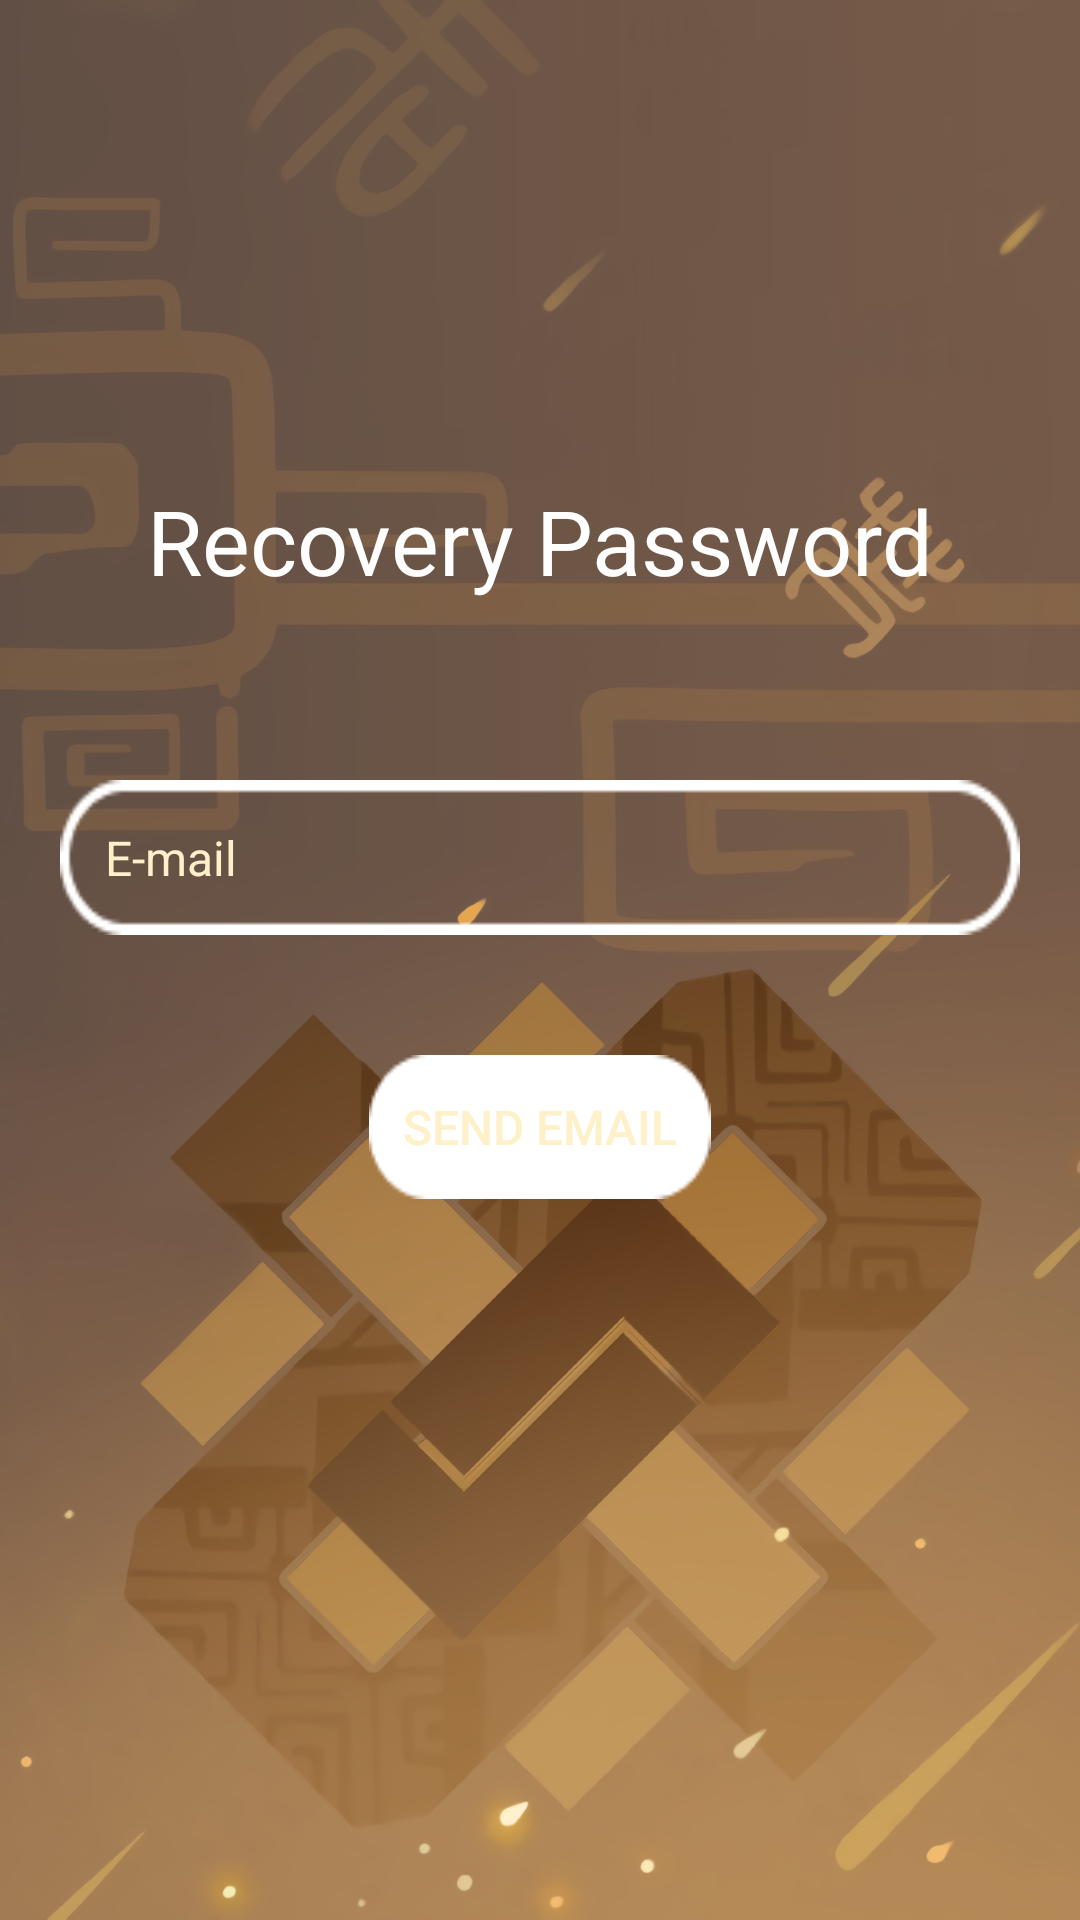

Here is an Android app screen rendered from its layout file. Give the layout XML and the strings, colors and styles it references.
<!-- AndroidManifest.xml: application theme Theme.PaymentApp -->
<!-- res/layout/activity_recovery.xml -->
<?xml version="1.0" encoding="utf-8"?>
<androidx.constraintlayout.widget.ConstraintLayout
    xmlns:android="http://schemas.android.com/apk/res/android"
    xmlns:app="http://schemas.android.com/apk/res-auto"
    xmlns:tools="http://schemas.android.com/tools"
    android:layout_width="match_parent"
    android:layout_height="match_parent"
    tools:context=".ui.RegisterActivity"
    app:layout_anchorGravity="center"
    android:background="@drawable/background">


    <TextView
        android:layout_width="wrap_content"
        android:layout_height="wrap_content"
        android:layout_marginTop="160dp"
        android:text="Recovery Password"
        android:textColor="@color/white"
        android:textSize="30dp"
        app:layout_constraintEnd_toEndOf="parent"
        app:layout_constraintStart_toStartOf="parent"
        app:layout_constraintTop_toTopOf="parent"/>

    <LinearLayout
        android:layout_marginTop="250dp"
        android:layout_width="match_parent"
        android:layout_height="match_parent"
        android:orientation="vertical">

        <com.google.android.material.textfield.TextInputEditText
            android:id="@+id/etNewEmail"
            android:layout_width="match_parent"
            android:layout_height="wrap_content"
            android:background="@drawable/rectangle_12"
            android:padding="15dp"
            android:textColorHint="@color/light_brown"
            android:layout_marginTop="10dp"
            android:layout_marginRight="20dp"
            android:layout_marginLeft="20dp"
            android:hint="E-mail"
            android:textSize="16dp"
            android:textColor="@color/white"/>


        <Button
            android:id="@+id/btnDaftar"
            android:layout_width="wrap_content"
            android:layout_height="wrap_content"
            android:layout_marginTop="40dp"
            android:padding="10dp"
            android:text="send email"
            android:textSize="16dp"
            android:textAlignment="center"
            android:textColor="@color/light_brown"
            android:background="@drawable/rectangle_btn"
            android:layout_gravity="center"/>

    </LinearLayout>



</androidx.constraintlayout.widget.ConstraintLayout>
<!-- resources referenced by this layout -->
<resources>
  <color name="light_brown">#fef0c8</color>
  <color name="white">#FFFFFFFF</color>
  <!-- drawable background: png bitmap (drawable, 514239 bytes) -->
  <!-- drawable rectangle_12: png bitmap (drawable, 836 bytes) -->
  <!-- drawable rectangle_btn: png bitmap (drawable, 676 bytes) -->
  <style name="Theme.PaymentApp" parent="Theme.MaterialComponents.DayNight.NoActionBar">
          
          <item name="colorPrimary">@color/brown</item>
          <item name="colorPrimaryVariant">@color/brown</item>
          <item name="colorOnPrimary">@color/white</item>
          
          <item name="colorSecondary">@color/teal_200</item>
          <item name="colorSecondaryVariant">@color/teal_700</item>
          <item name="colorOnSecondary">@color/black</item>
          
          <item name="android:statusBarColor" tools:targetApi="l">?attr/colorPrimaryVariant</item>
          
      </style>
  <color name="brown">#8d623b</color>
  <color name="teal_200">#FF03DAC5</color>
  <color name="teal_700">#FF018786</color>
  <color name="black">#FF000000</color>
</resources>
